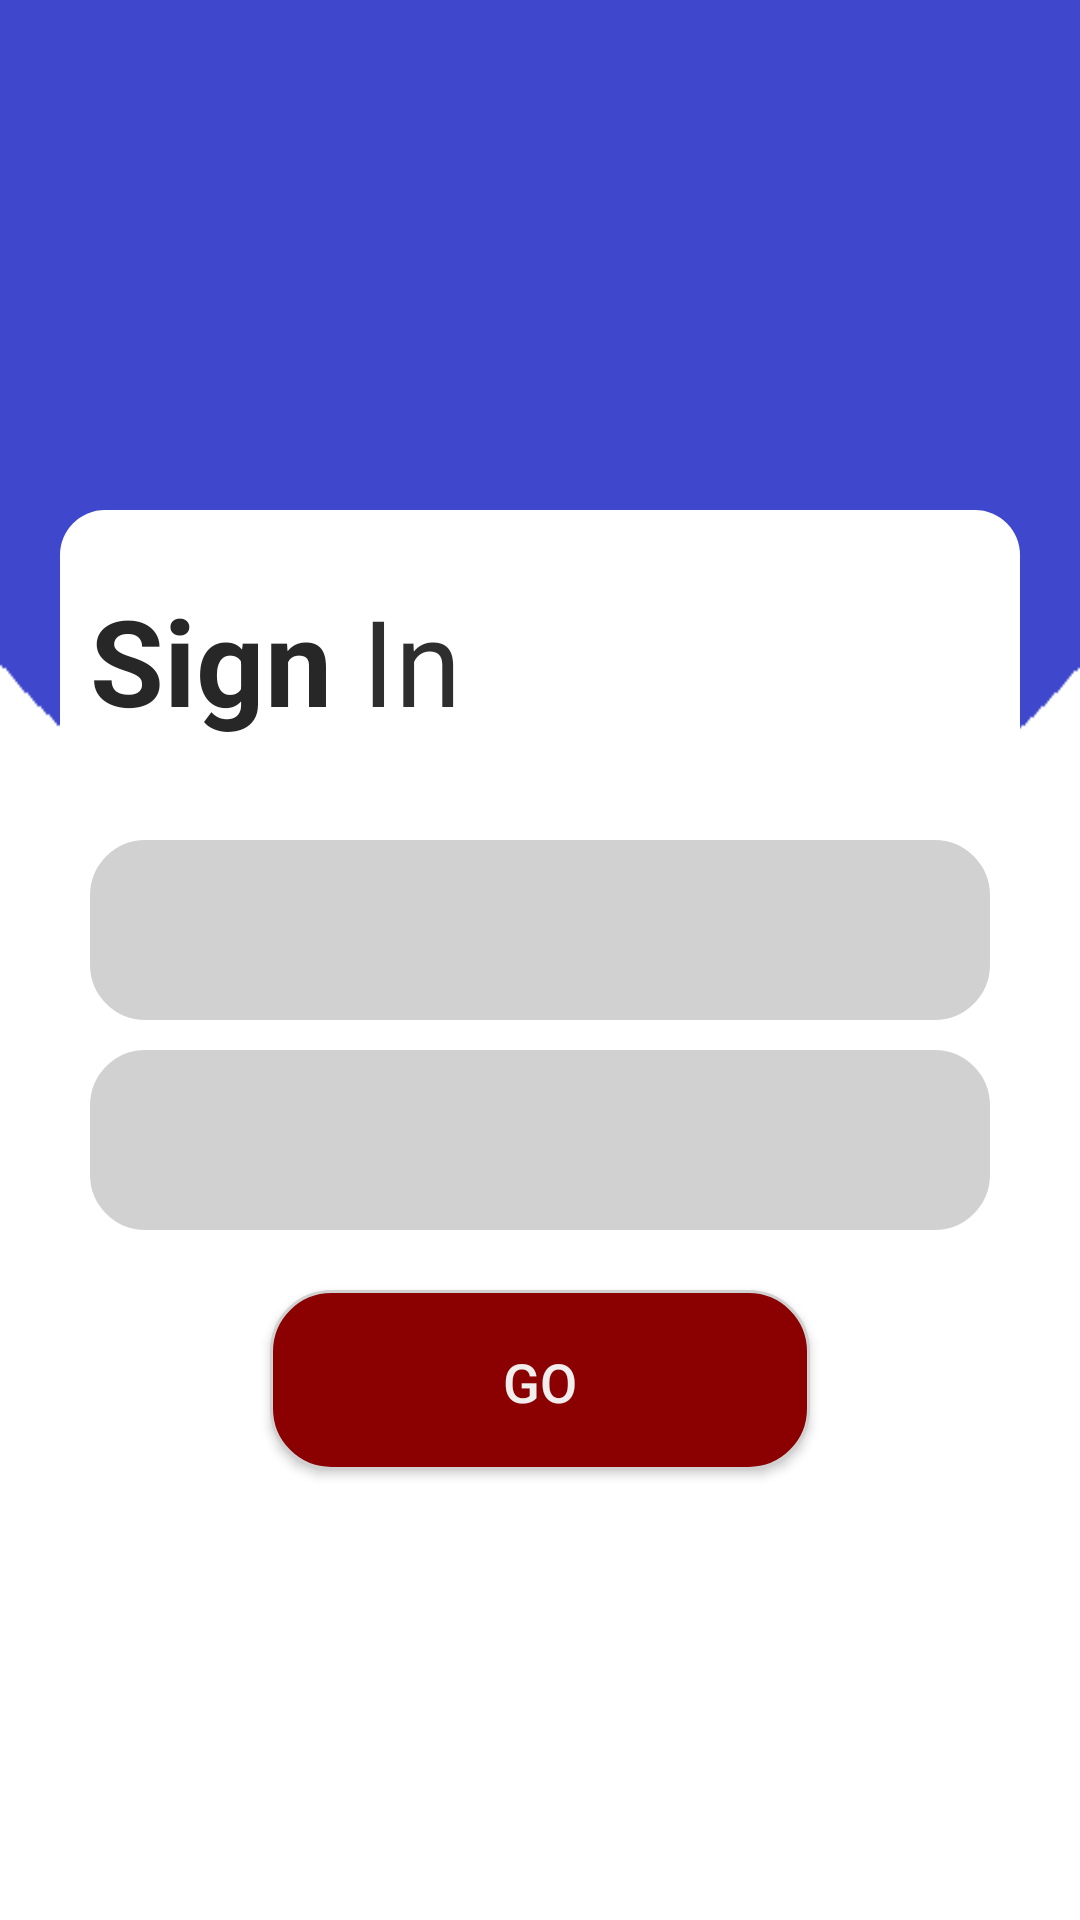

Reconstruct the res/layout file that produces this screen, plus the resources it refers to.
<!-- AndroidManifest.xml: application theme AppTheme -->
<!-- res/layout/signintwo.xml -->
<?xml version="1.0" encoding="utf-8"?>
<RelativeLayout
    xmlns:android="http://schemas.android.com/apk/res/android"
    android:layout_width="match_parent"
    android:layout_height="match_parent"
    android:background="@drawable/b_1">

    <ImageView
        android:layout_width="match_parent"
        android:layout_height="220dp"
        android:id="@+id/imageView_l_1"
        android:background="@android:color/transparent"/>
    <LinearLayout
        android:layout_width="match_parent"
        android:layout_height="match_parent"
        android:background="@drawable/white_border_two"
        android:layout_marginTop="170dp"
        android:layout_marginLeft="20dp"
        android:layout_marginRight="20dp"
        android:layout_marginBottom="50dp"
        android:weightSum="6"
        android:orientation="vertical">
        <LinearLayout
            android:layout_width="match_parent"
            android:layout_height="100dp">
            <TextView
                android:layout_width="wrap_content"
                android:layout_height="100dp"
                android:layout_marginLeft="10dp"
                android:text="Sign"
                android:textSize="40sp"
                android:gravity="center"
                android:textStyle="bold"
                android:textColor="#282727"/>
            <TextView
                android:layout_width="wrap_content"
                android:layout_height="100dp"
                android:text="In"
                android:layout_marginLeft="10dp"
                android:textSize="40sp"
                android:gravity="center"
                android:textStyle="normal"
                android:textColor="#2e2e2e"/>
        </LinearLayout>
        <EditText
            android:layout_width="match_parent"
            android:layout_height="60dp"
            android:layout_marginTop="10dp"
            android:layout_marginLeft="10dp"
            android:layout_marginRight="10dp"
            android:background="@drawable/rounded_offwhite_input"/>

        <EditText
            android:layout_width="match_parent"
            android:layout_height="60dp"
            android:layout_marginTop="10dp"
            android:layout_marginLeft="10dp"
            android:layout_marginRight="10dp"
            android:background="@drawable/rounded_offwhite_input"/>

        <Button
            android:layout_width="match_parent"
            android:layout_height="60dp"
            android:layout_marginTop="20dp"
            android:layout_marginLeft="70dp"
            android:layout_marginRight="70dp"
            android:background="@drawable/rounded_red_button"
            android:text="Go"
            android:textColor="#f2eeee"
            android:textSize="18sp" />

    </LinearLayout>
</RelativeLayout>
<!-- resources referenced by this layout -->
<resources>
  <!-- drawable b_1: png bitmap (drawable, 3553 bytes) -->
  <!-- drawable rounded_offwhite_input (drawable) -->
  <?xml version="1.0" encoding="utf-8"?>
  <shape xmlns:android="http://schemas.android.com/apk/res/android" >
      <stroke
          android:width="1dp"
          android:color="#D1D1D1" />
  
      <solid android:color="#D1D1D1" />
  
      <padding
          android:left="10dp"
          android:right="1dp"
          android:top="1dp" />
      <corners android:radius="18dp" />
  </shape>
  <!-- drawable rounded_red_button (drawable) -->
  <?xml version="1.0" encoding="utf-8"?>
  <shape xmlns:android="http://schemas.android.com/apk/res/android" >
      <stroke
          android:width="1dp"
          android:color="#D1D1D1" />
  
      <solid android:color="#8B0000" />
  
      <padding
          android:left="1dp"
          android:right="1dp"
          android:top="1dp" />
      <corners android:radius="20dp" />
  </shape>
  <!-- drawable white_border_two (drawable) -->
  <?xml version="1.0" encoding="utf-8"?>
  <layer-list xmlns:android="http://schemas.android.com/apk/res/android">
      <item>
          <shape android:shape="rectangle">
              <solid android:color="#fff"></solid>
              <corners android:radius="15dp"></corners>
          </shape>
      </item>
  </layer-list>
  <style name="AppTheme" parent="Theme.AppCompat.Light.NoActionBar">
          
          <item name="colorPrimary">@color/colorPrimary</item>
          <item name="colorPrimaryDark">@color/colorPrimaryDark</item>
          <item name="colorAccent">@color/colorAccent</item>
          <item name="android:windowTranslucentStatus">true</item>
          <item name="android:windowTranslucentNavigation">true</item>
          <item name="android:windowContentTransitions">true</item>
  
      </style>
  <color name="colorPrimary">#3F51B5</color>
  <color name="colorPrimaryDark">#363F50</color>
  <color name="colorAccent">#FF4081</color>
</resources>
